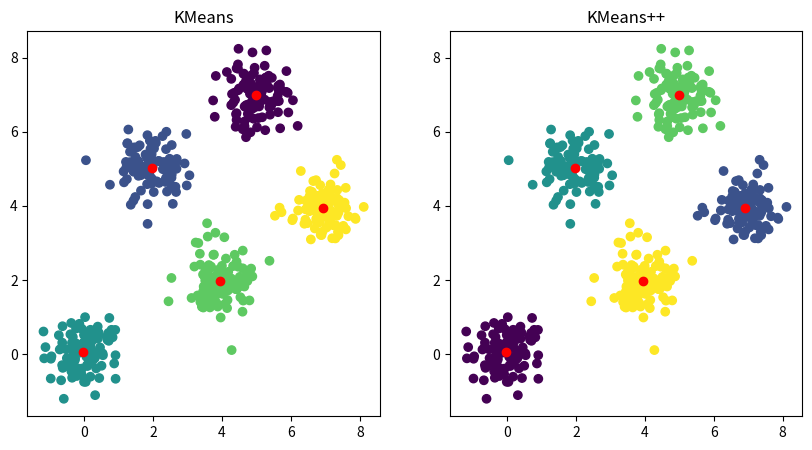

The matplotlib source for this figure:
from abc import ABCMeta, abstractmethod
import numpy as np


class Clustering(metaclass=ABCMeta):
    k: int
    d: int
    centroids: np.ndarray
    clusters: np.ndarray

    def __init__(self, k: int):
        self.k = k

    @abstractmethod
    def fit(self, X: np.ndarray):
        pass


class KMeans(Clustering):
    def fit(self, X: np.ndarray):
        self.d = X.shape[1]
        initial_centroids_index = np.random.choice(X.shape[0], self.k, replace=False)
        self.centroids = X[initial_centroids_index, :]

        n = X.shape[0]
        self.clusters = np.zeros(n)
        while True:
            new_clusters = np.zeros(n)
            for i, x in enumerate(X):
                distances = np.linalg.norm(x - self.centroids, axis=1)
                new_clusters[i] = np.argmin(distances)

            if np.array_equal(self.clusters, new_clusters):
                break

            self.clusters = new_clusters
            for i in range(self.k):
                self.centroids[i] = np.mean(X[self.clusters == i], axis=0)


class KMeansPP(Clustering):
    def distance(self, x: np.ndarray):
        distances = np.linalg.norm(x - self.centroids, axis=1)
        return np.min(distances)

    def fit(self, X: np.ndarray):
        self.d = X.shape[1]

        first_centroid_index = np.random.choice(X.shape[0], 1)
        self.centroids = X[first_centroid_index, :]
        for _ in range(self.k - 1):
            distances = np.array([])
            for x in X:
                distances = np.append(distances, self.distance(x))
            probabilities = distances**2 / np.sum(distances**2)
            new_centroid_index = np.random.choice(X.shape[0], 1, p=probabilities)
            self.centroids = np.append(self.centroids, X[new_centroid_index, :], axis=0)

        n = X.shape[0]
        self.clusters = np.zeros(n)
        while True:
            new_clusters = np.zeros(n)
            for i, x in enumerate(X):
                distances = np.linalg.norm(x - self.centroids, axis=1)
                new_clusters[i] = np.argmin(distances)

            if np.array_equal(self.clusters, new_clusters):
                break

            self.clusters = new_clusters
            for i in range(self.k):
                self.centroids[i] = np.mean(X[self.clusters == i], axis=0)


if __name__ == "__main__":
    import matplotlib.pyplot as plt

    generator = np.random.default_rng(0)
    X = np.concatenate(
        [
            generator.normal(loc=(0, 0), scale=0.5, size=(100, 2)),
            generator.normal(loc=(4, 2), scale=0.5, size=(100, 2)),
            generator.normal(loc=(2, 5), scale=0.5, size=(100, 2)),
            generator.normal(loc=(5, 7), scale=0.5, size=(100, 2)),
            generator.normal(loc=(7, 4), scale=0.5, size=(100, 2)),
        ]
    )

    kmeans = KMeans(5)
    kmeans_pp = KMeansPP(5)
    kmeans.fit(X)
    kmeans_pp.fit(X)

    fig, ax = plt.subplots(1, 2, figsize=(10, 5))
    ax[0].scatter(X[:, 0], X[:, 1], c=kmeans.clusters)
    ax[0].scatter(kmeans.centroids[:, 0], kmeans.centroids[:, 1], c="red")
    ax[0].set_title("KMeans")
    ax[1].scatter(X[:, 0], X[:, 1], c=kmeans_pp.clusters)
    ax[1].scatter(kmeans_pp.centroids[:, 0], kmeans_pp.centroids[:, 1], c="red")
    ax[1].set_title("KMeans++")
    plt.show()

    print(kmeans.centroids)
    print(kmeans_pp.centroids)
